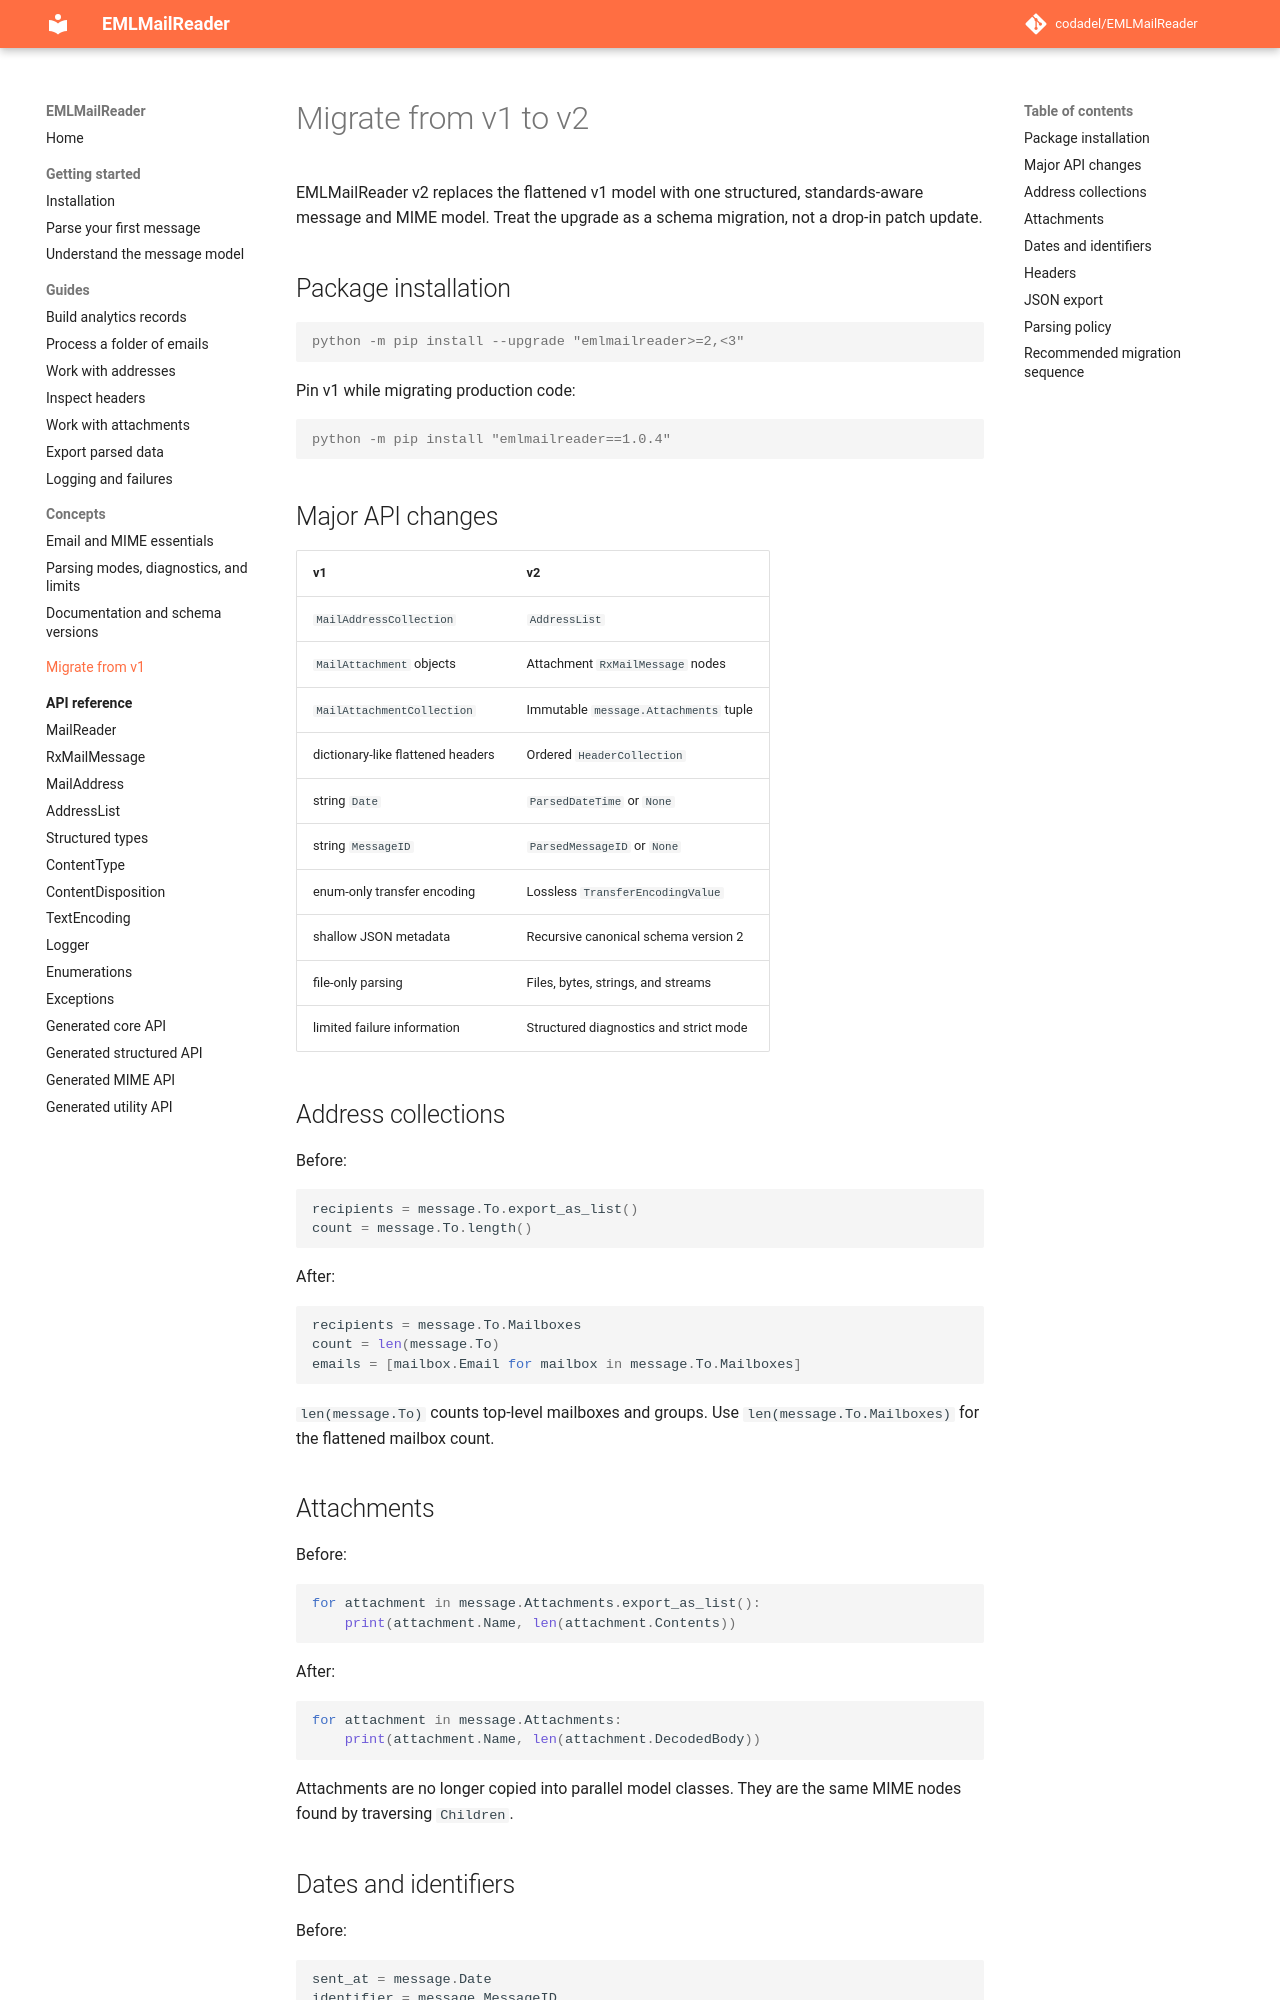

repository: codadel/EMLMailReader · page: v2/migration/v1-to-v2/index.html · generator: mkdocs

# Migrate from v1 to v2

EMLMailReader v2 replaces the flattened v1 model with one structured,
standards-aware message and MIME model. Treat the upgrade as a schema migration,
not a drop-in patch update.

## Package installation

```console
python -m pip install --upgrade "emlmailreader>=2,<3"
```

Pin v1 while migrating production code:

```console
python -m pip install "emlmailreader==1.0.4"
```

## Major API changes

| v1 | v2 |
| --- | --- |
| `MailAddressCollection` | `AddressList` |
| `MailAttachment` objects | Attachment `RxMailMessage` nodes |
| `MailAttachmentCollection` | Immutable `message.Attachments` tuple |
| dictionary-like flattened headers | Ordered `HeaderCollection` |
| string `Date` | `ParsedDateTime` or `None` |
| string `MessageID` | `ParsedMessageID` or `None` |
| enum-only transfer encoding | Lossless `TransferEncodingValue` |
| shallow JSON metadata | Recursive canonical schema version 2 |
| file-only parsing | Files, bytes, strings, and streams |
| limited failure information | Structured diagnostics and strict mode |

## Address collections

Before:

```python
recipients = message.To.export_as_list()
count = message.To.length()
```

After:

```python
recipients = message.To.Mailboxes
count = len(message.To)
emails = [mailbox.Email for mailbox in message.To.Mailboxes]
```

`len(message.To)` counts top-level mailboxes and groups. Use
`len(message.To.Mailboxes)` for the flattened mailbox count.

## Attachments

Before:

```python
for attachment in message.Attachments.export_as_list():
    print(attachment.Name, len(attachment.Contents))
```

After:

```python
for attachment in message.Attachments:
    print(attachment.Name, len(attachment.DecodedBody))
```

Attachments are no longer copied into parallel model classes. They are the
same MIME nodes found by traversing `Children`.
